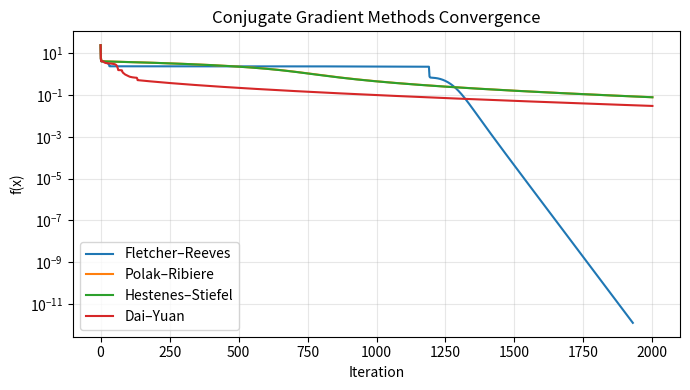

This chart was generated by the following Python code:
import numpy as np
import matplotlib.pyplot as plt
from numpy.linalg import norm

def rosenbrock(x):
    """Rosenbrock function."""
    return (1 - x[0])**2 + 100 * (x[1] - x[0]**2)**2

def grad_rosenbrock(x):
    """Gradient of Rosenbrock function."""
    return np.array([
        -2 * (1 - x[0]) - 400 * x[0] * (x[1] - x[0]**2),
        200 * (x[1] - x[0]**2)
    ])

def conjugate_gradient(method_name, x0, max_iters=2000, tol=1e-6):
    x = x0.copy()
    g = grad_rosenbrock(x)
    d = -g
    values = [rosenbrock(x)]

    for k in range(max_iters):
        alpha = 1e-3
        while rosenbrock(x + alpha * d) > rosenbrock(x) - 1e-4 * alpha * np.dot(g, d):
            alpha *= 0.5
            if alpha < 1e-10:
                break

        x_new = x + alpha * d
        g_new = grad_rosenbrock(x_new)
        values.append(rosenbrock(x_new))

        if norm(g_new) < tol:
            break

        if method_name == "Fletcher–Reeves":
            beta = np.dot(g_new, g_new) / np.dot(g, g)
        elif method_name == "Polak–Ribiere":
            beta = np.dot(g_new, g_new - g) / np.dot(g, g)
        elif method_name == "Hestenes–Stiefel":
            beta = np.dot(g_new, g_new - g) / np.dot(d, g_new - g)
        elif method_name == "Dai–Yuan":
            beta = np.dot(g_new, g_new) / np.dot(d, g_new - g)
        else:
            raise ValueError("Unknown method")

        if beta < 0 or beta > 10:
            beta = 0

        d = -g_new + beta * d
        x, g = x_new, g_new

    return x, rosenbrock(x), norm(g), k + 1, np.array(values)

methods = ["Fletcher–Reeves", "Polak–Ribiere", "Hestenes–Stiefel", "Dai–Yuan"]
results = []
x0 = np.array([-1.2, 1.0])

plt.figure(figsize=(7, 4))

for method in methods:
    x_opt, fx, gnorm, iters, values = conjugate_gradient(method, x0)
    results.append((method, fx, gnorm, iters))
    plt.plot(values, label=method)

plt.yscale('log')
plt.xlabel('Iteration')
plt.ylabel('f(x)')
plt.title('Conjugate Gradient Methods Convergence')
plt.legend()
plt.grid(True, alpha=0.3)
plt.tight_layout()
plt.savefig('conjugate_gradient_comparison.png', dpi=200)

print(f"{'Method':<20} {'f(x)':>12} {'||grad||':>12} {'Iters':>8}")
print('-'*54)
for method, fx, gnorm, iters in results:
    print(f"{method:<20} {fx:12.3e} {gnorm:12.3e} {iters:8d}")

print("\nЗбережено: conjugate_gradient_comparison.png")
